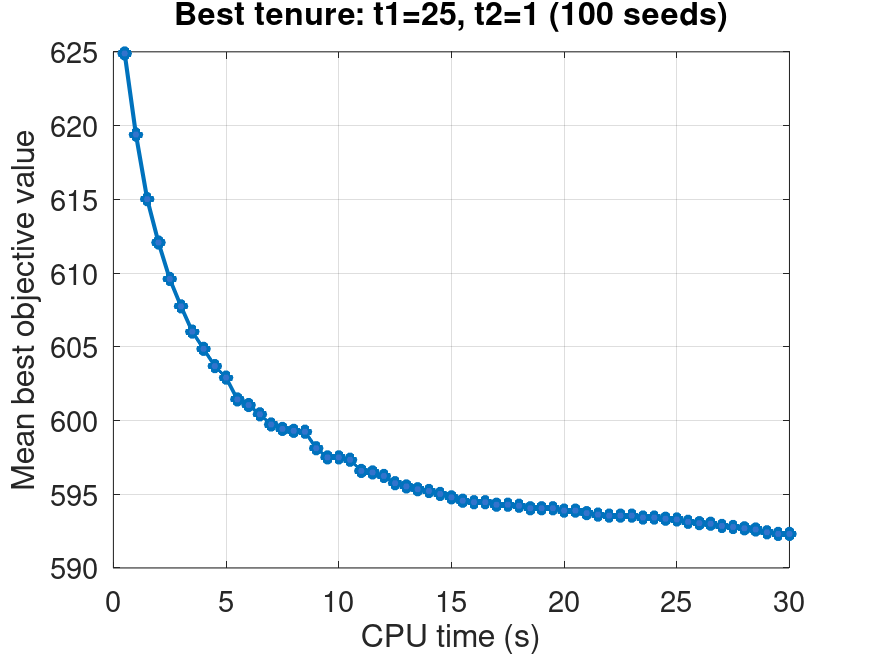

The table this chart was drawn from, first rows:
time_sec, mean_best_value, valid_runs
0.5, 624.9, 100
1.0, 619.4, 100
1.5, 615, 100
2.0, 612.1, 100
2.5, 609.6, 100
3.0, 607.7, 100
3.5, 606, 100
4.0, 604.9, 100
4.5, 603.7, 100
5.0, 602.9, 100
5.5, 601.4, 100
6.0, 601, 100
6.5, 600.4, 100
7.0, 599.7, 100
7.5, 599.4, 100
8.0, 599.3, 100
8.5, 599.2, 100
9.0, 598.1, 100
9.5, 597.5, 100
10.0, 597.5, 100
10.5, 597.3, 100
11.0, 596.6, 100
11.5, 596.5, 100
12.0, 596.2, 100
12.5, 595.8, 100
13.0, 595.5, 100
13.5, 595.3, 100
14.0, 595.2, 100
14.5, 595, 100
15.0, 594.8, 100
15.5, 594.6, 100
16.0, 594.5, 100
16.5, 594.5, 100
17.0, 594.3, 100
17.5, 594.3, 100
18.0, 594.2, 100
18.5, 594, 100
19.0, 594, 100
19.5, 594, 100
20.0, 593.9, 100
20.5, 593.9, 100
21.0, 593.7, 100
21.5, 593.6, 100
22.0, 593.5, 100
22.5, 593.5, 100
23.0, 593.5, 100
23.5, 593.4, 100
24.0, 593.4, 100
24.5, 593.3, 100
25.0, 593.3, 100
25.5, 593.1, 100
26.0, 593, 100
26.5, 593, 100
27.0, 592.9, 100
27.5, 592.8, 100
28.0, 592.7, 100
28.5, 592.6, 100
29.0, 592.4, 100
29.5, 592.3, 100
30.0, 592.3, 100
